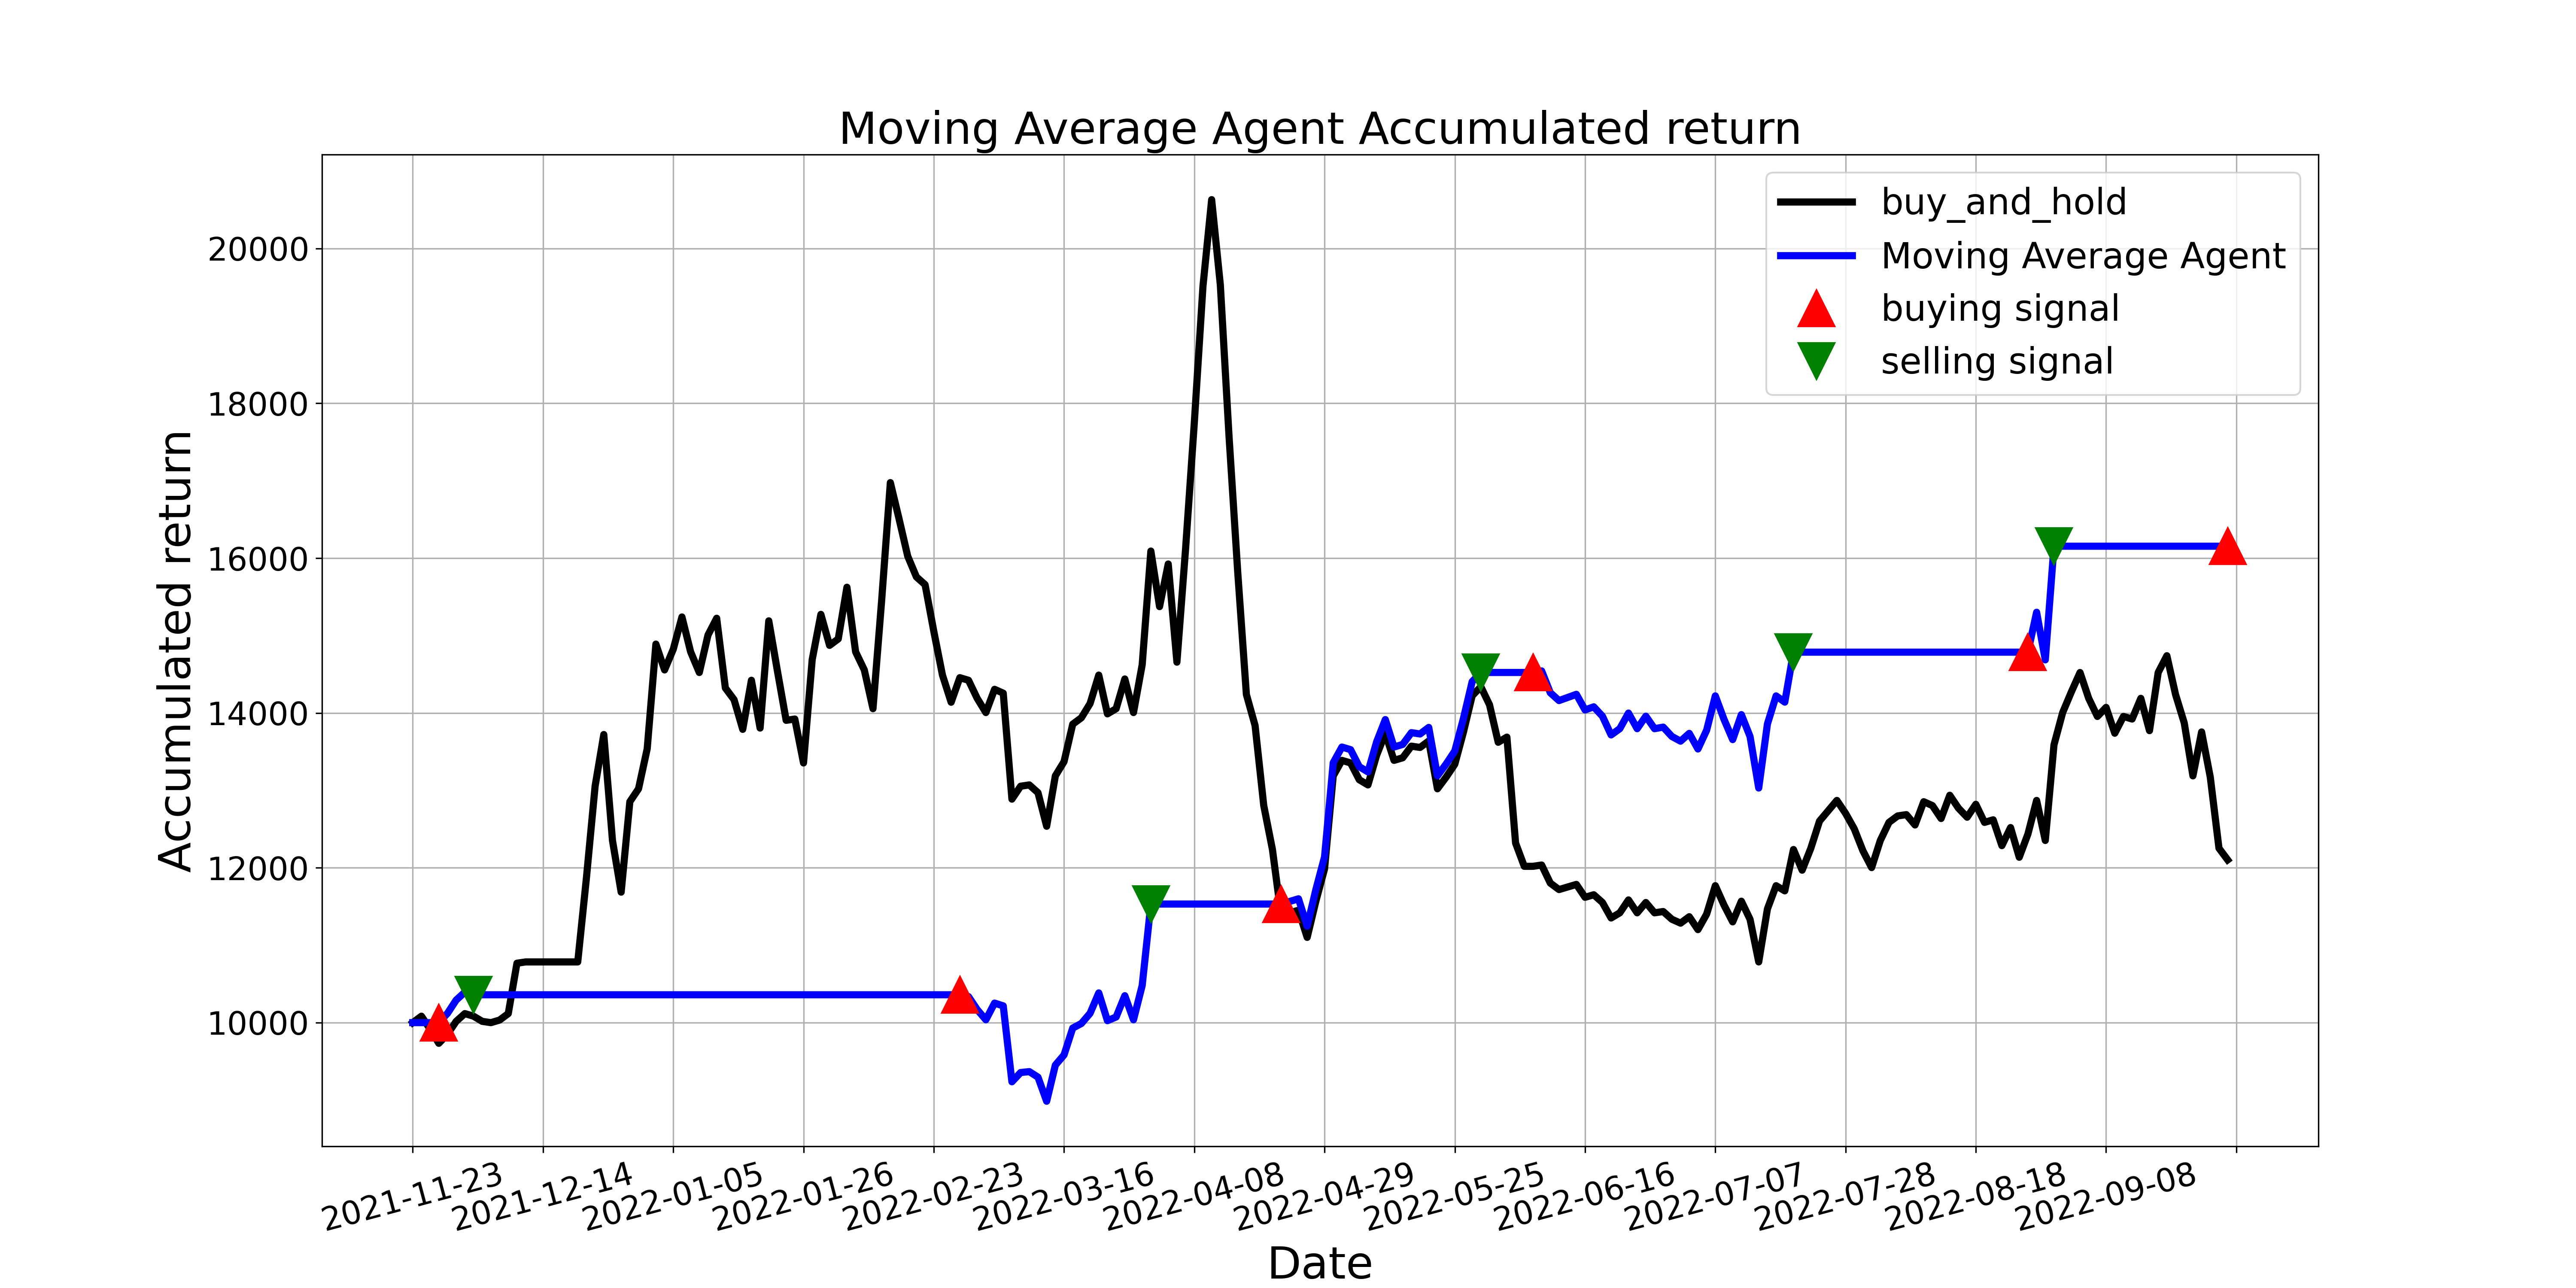

Source data for this figure (header and first rows):
, tradeDate, B&H, action, operation, return
0, 2021-11-23, 10000, , 0, 10000
1, 2021-11-24, 10083, 0.0, 0, 10000
2, 2021-11-25, 9917, 0.0, 0, 10000
3, 2021-11-26, 9733, 1.0, 1, 10000
4, 2021-11-29, 9850, 0.0, 0, 10120
5, 2021-11-30, 10017, 0.0, 0, 10292
6, 2021-12-01, 10117, 0.0, 0, 10394
7, 2021-12-02, 10083, 2.0, 2, 10360
8, 2021-12-03, 10017, 0.0, 0, 10360
9, 2021-12-06, 10000, 0.0, 0, 10360
10, 2021-12-07, 10033, 0.0, 0, 10360
11, 2021-12-08, 10117, 0.0, 0, 10360
12, 2021-12-09, 10768, 0.0, 0, 10360
13, 2021-12-10, 10784, 0.0, 0, 10360
14, 2021-12-13, 10784, 0.0, 0, 10360
15, 2021-12-14, 10784, 0.0, 0, 10360
16, 2021-12-15, 10784, 0.0, 0, 10360
17, 2021-12-16, 10784, 0.0, 0, 10360
18, 2021-12-17, 10784, 0.0, 0, 10360
19, 2021-12-20, 10784, 0.0, 0, 10360
20, 2021-12-21, 11869, 0.0, 0, 10360
21, 2021-12-22, 13054, 0.0, 0, 10360
22, 2021-12-23, 13722, 0.0, 0, 10360
23, 2021-12-24, 12353, 0.0, 0, 10360
24, 2021-12-27, 11686, 0.0, 0, 10360
25, 2021-12-28, 12854, 0.0, 0, 10360
26, 2021-12-29, 13021, 0.0, 0, 10360
27, 2021-12-30, 13538, 0.0, 0, 10360
28, 2021-12-31, 14890, 0.0, 0, 10360
29, 2022-01-04, 14556, 0.0, 0, 10360
30, 2022-01-05, 14823, 0.0, 0, 10360
31, 2022-01-06, 15241, 0.0, 0, 10360
32, 2022-01-07, 14790, 0.0, 0, 10360
33, 2022-01-10, 14523, 0.0, 0, 10360
34, 2022-01-11, 15007, 0.0, 0, 10360
35, 2022-01-12, 15224, 0.0, 0, 10360
36, 2022-01-13, 14323, 0.0, 0, 10360
37, 2022-01-14, 14172, 0.0, 0, 10360
38, 2022-01-17, 13789, 0.0, 0, 10360
39, 2022-01-18, 14423, 0.0, 0, 10360
40, 2022-01-19, 13805, 0.0, 0, 10360
41, 2022-01-20, 15191, 0.0, 0, 10360
42, 2022-01-21, 14540, 0.0, 0, 10360
43, 2022-01-24, 13905, 0.0, 0, 10360
44, 2022-01-25, 13922, 0.0, 0, 10360
45, 2022-01-26, 13355, 0.0, 0, 10360
46, 2022-01-27, 14690, 0.0, 0, 10360
47, 2022-01-28, 15274, 0.0, 0, 10360
48, 2022-02-07, 14873, 0.0, 0, 10360
49, 2022-02-08, 14957, 0.0, 0, 10360
50, 2022-02-09, 15625, 0.0, 0, 10360
51, 2022-02-10, 14790, 0.0, 0, 10360
52, 2022-02-11, 14556, 0.0, 0, 10360
53, 2022-02-14, 14056, 0.0, 0, 10360
54, 2022-02-15, 15458, 0.0, 0, 10360
55, 2022-02-16, 16976, 0.0, 0, 10360
56, 2022-02-17, 16509, 0.0, 0, 10360
57, 2022-02-18, 16025, 0.0, 0, 10360
58, 2022-02-21, 15758, 0.0, 0, 10360
59, 2022-02-22, 15658, 0.0, 0, 10360
... 150 more rows
